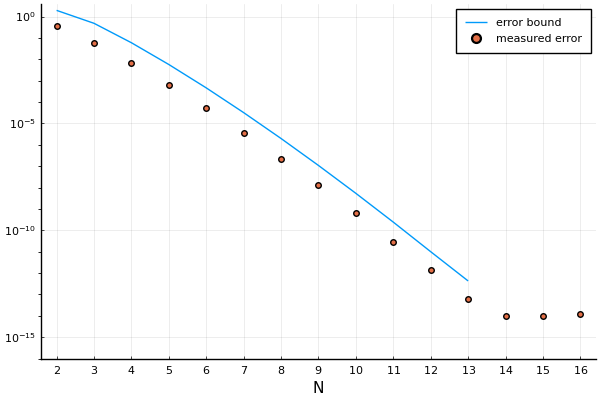

The file beside this chart, header and first rows:
Ns, es, bs
2, 0.3782, 1.936
3, 0.05632, 0.4809
4, 0.006634, 0.05934
5, 0.0006359, 0.005692
6, 5.135181047233317e-5, 0.0004597
7, 3.583409012953188e-6, 3.203810896051839e-5
8, 2.2019144507723354e-7, 1.972220114736185e-6
9, 1.3744444175911857e-8, 1.0824906422111038e-7
10, 6.682068832633296e-10, 5.372621912426975e-9
11, 2.942243904266294e-11, 2.4239386948759377e-10
12, 1.3580222079831663e-12, 1.0029074699474928e-11
13, 5.843822938840181e-14, 4.30536288636737e-13
14, 9.982228716336735e-15, 3.4964950403385853e-13
15, 9.893303102138232e-15, 2.9303869754326287e-13
16, 1.2821773727292417e-14, 2.5919004241479463e-13
